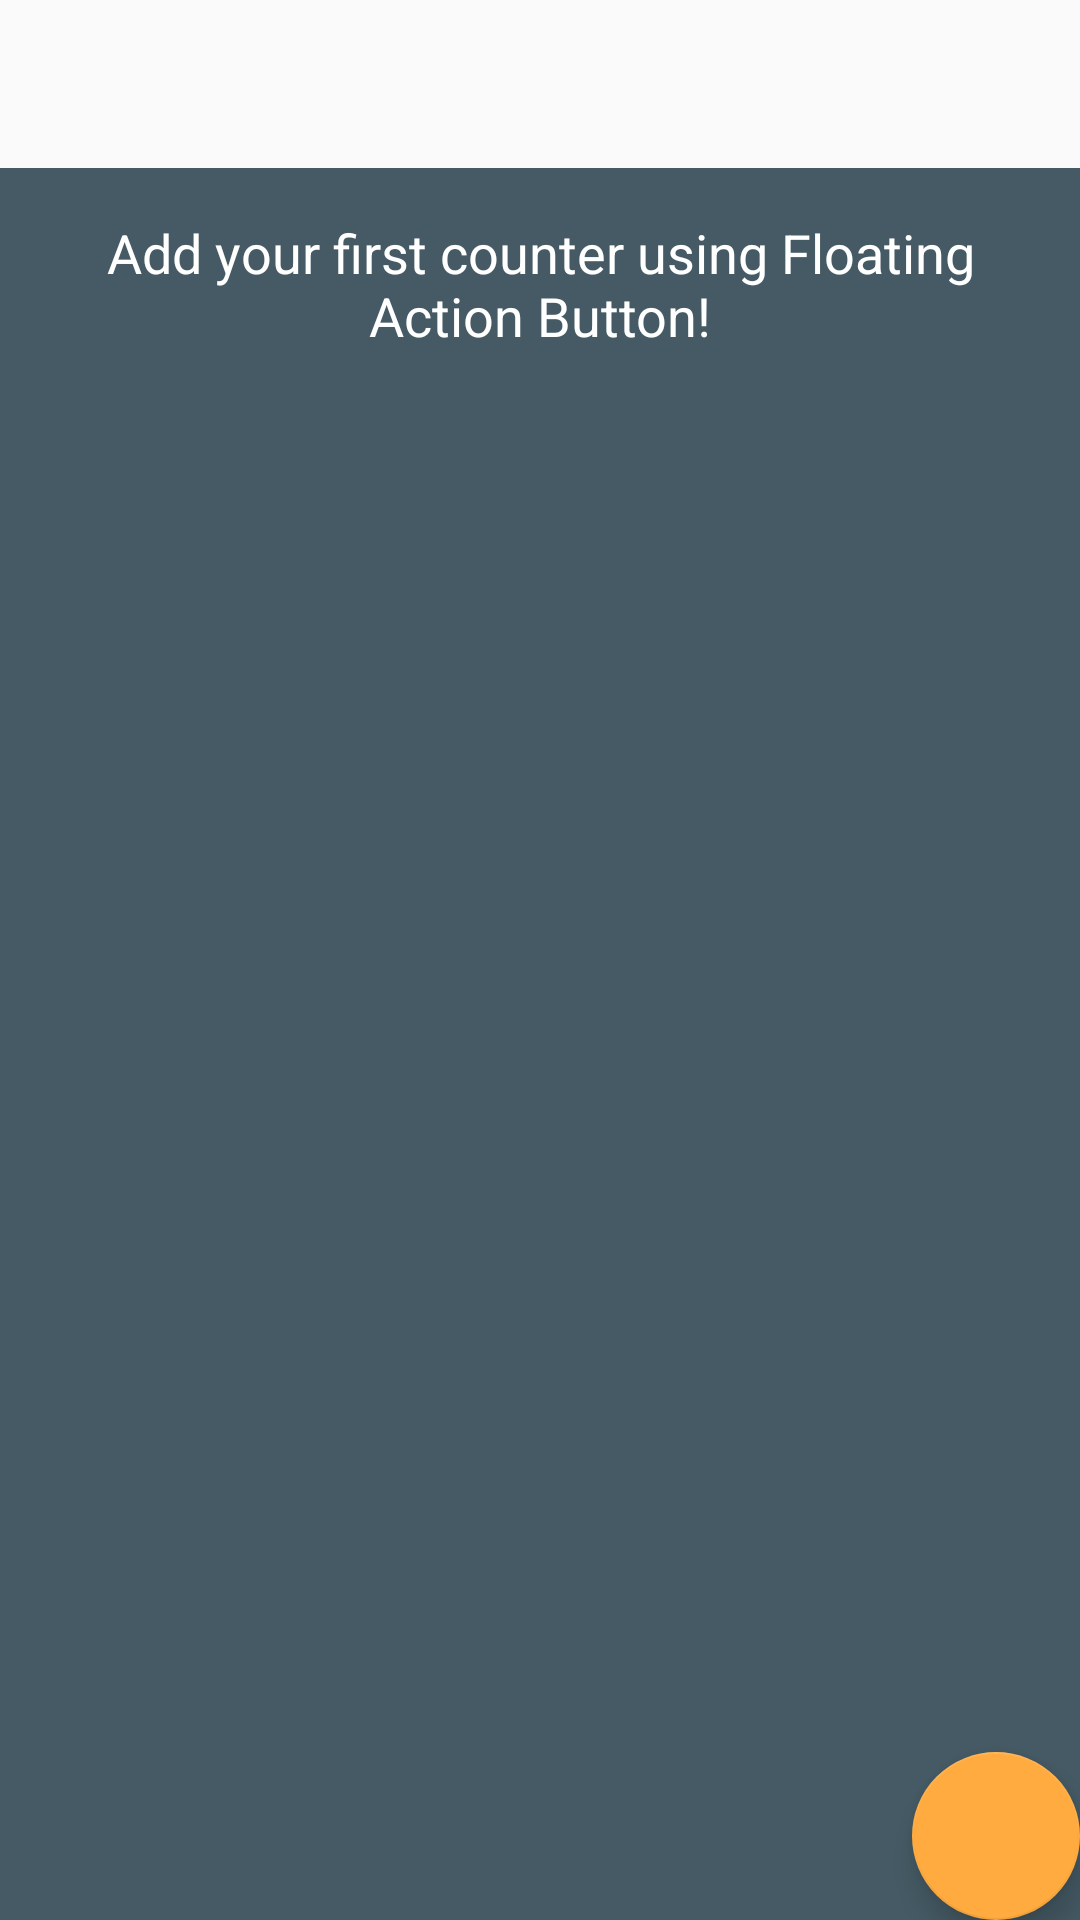

Write the Android layout XML for this screen, with the resource values it uses.
<!-- AndroidManifest.xml: activity theme AppTheme.NoActionBar -->
<!-- res/layout/activity_main.xml -->
<?xml version="1.0" encoding="utf-8"?>
<LinearLayout xmlns:android="http://schemas.android.com/apk/res/android"
    xmlns:app="http://schemas.android.com/apk/res-auto"
    xmlns:tools="http://schemas.android.com/tools"
    android:orientation="vertical"
    android:layout_width="match_parent"
    android:layout_height="match_parent"
    tools:context="com.example.pawel.scorecounter.MainActivity">

    <android.support.design.widget.AppBarLayout
        android:layout_width="match_parent"
        android:layout_height="wrap_content"
        android:background="@android:color/transparent"
        app:elevation="0dp"
        android:theme="@style/AppTheme.AppBarOverlay">

        <android.support.v7.widget.Toolbar
            android:id="@+id/toolbar"
            android:layout_width="match_parent"
            android:layout_height="?attr/actionBarSize"
            app:titleTextColor="@color/md_grey_700"
            app:subtitleTextColor="@color/md_grey_700"
            app:popupTheme="@style/AppTheme.PopupOverlay">

            <TextView
                android:id="@+id/toolbar_title"
                android:layout_width="wrap_content"
                android:layout_height="wrap_content"
                android:textColor="@color/md_white_1000"
                style="@style/TextAppearance.AppCompat.Widget.ActionBar.Title"
                android:layout_gravity="center" />



        </android.support.v7.widget.Toolbar>

    </android.support.design.widget.AppBarLayout>

    <android.support.design.widget.CoordinatorLayout
        android:layout_width="match_parent"
        android:layout_height="match_parent">

        <include layout="@layout/content_main"/>

        <android.support.design.widget.FloatingActionButton
            android:id="@+id/fab"
            android:layout_width="wrap_content"
            android:layout_height="wrap_content"
            android:layout_gravity="bottom|end"
            android:layout_margin="@dimen/fab_margin"
            android:src="@drawable/ic_plus"
            android:tint="@color/md_grey_700"/>

    </android.support.design.widget.CoordinatorLayout>


</LinearLayout>
<!-- res/layout/content_main.xml (included above) -->
<?xml version="1.0" encoding="utf-8"?>
<ScrollView xmlns:android="http://schemas.android.com/apk/res/android"
    xmlns:tools="http://schemas.android.com/tools"
    android:orientation="vertical"
    android:layout_width="match_parent"
    android:layout_height="match_parent"
    android:clipChildren="false"
    android:background="@color/md_blue_grey_700"
    tools:context="com.example.pawel.scorecounter.MainActivity"
    tools:showIn="@layout/activity_main">

    <LinearLayout
        android:layout_width="match_parent"
        android:layout_height="wrap_content"
        android:orientation="vertical">

        <TextView
            android:id="@+id/recents_empty_textview"
            android:layout_width="match_parent"
            android:layout_height="wrap_content"
            android:layout_margin="16dp"
            android:text="@string/add_counter"
            android:textColor="@color/md_white_1000"
            android:textSize="18sp"
            android:gravity="center_horizontal"/>

        <android.support.v7.widget.RecyclerView
            android:id="@+id/counter_recyclerview"
            android:scrollbars="vertical"
            android:layout_width="match_parent"
            android:layout_height="wrap_content"
            android:layout_marginTop="8dp"
            android:layout_marginBottom="8dp"/>

    </LinearLayout>

</ScrollView>
<!-- resources referenced by this layout -->
<resources>
  <color name="md_blue_grey_700">#455A64</color>
  <color name="md_grey_700">#616161</color>
  <color name="md_white_1000">#ffffff</color>
  <string name="add_counter">Add your first counter using Floating Action Button!</string>
  <style name="AppTheme.AppBarOverlay" parent="ThemeOverlay.AppCompat.Dark.ActionBar" />
  <style name="AppTheme.PopupOverlay" parent="ThemeOverlay.AppCompat.Light" />
  <style name="AppTheme.NoActionBar">
          <item name="windowActionBar">false</item>
          <item name="windowNoTitle">true</item>
      </style>
</resources>
